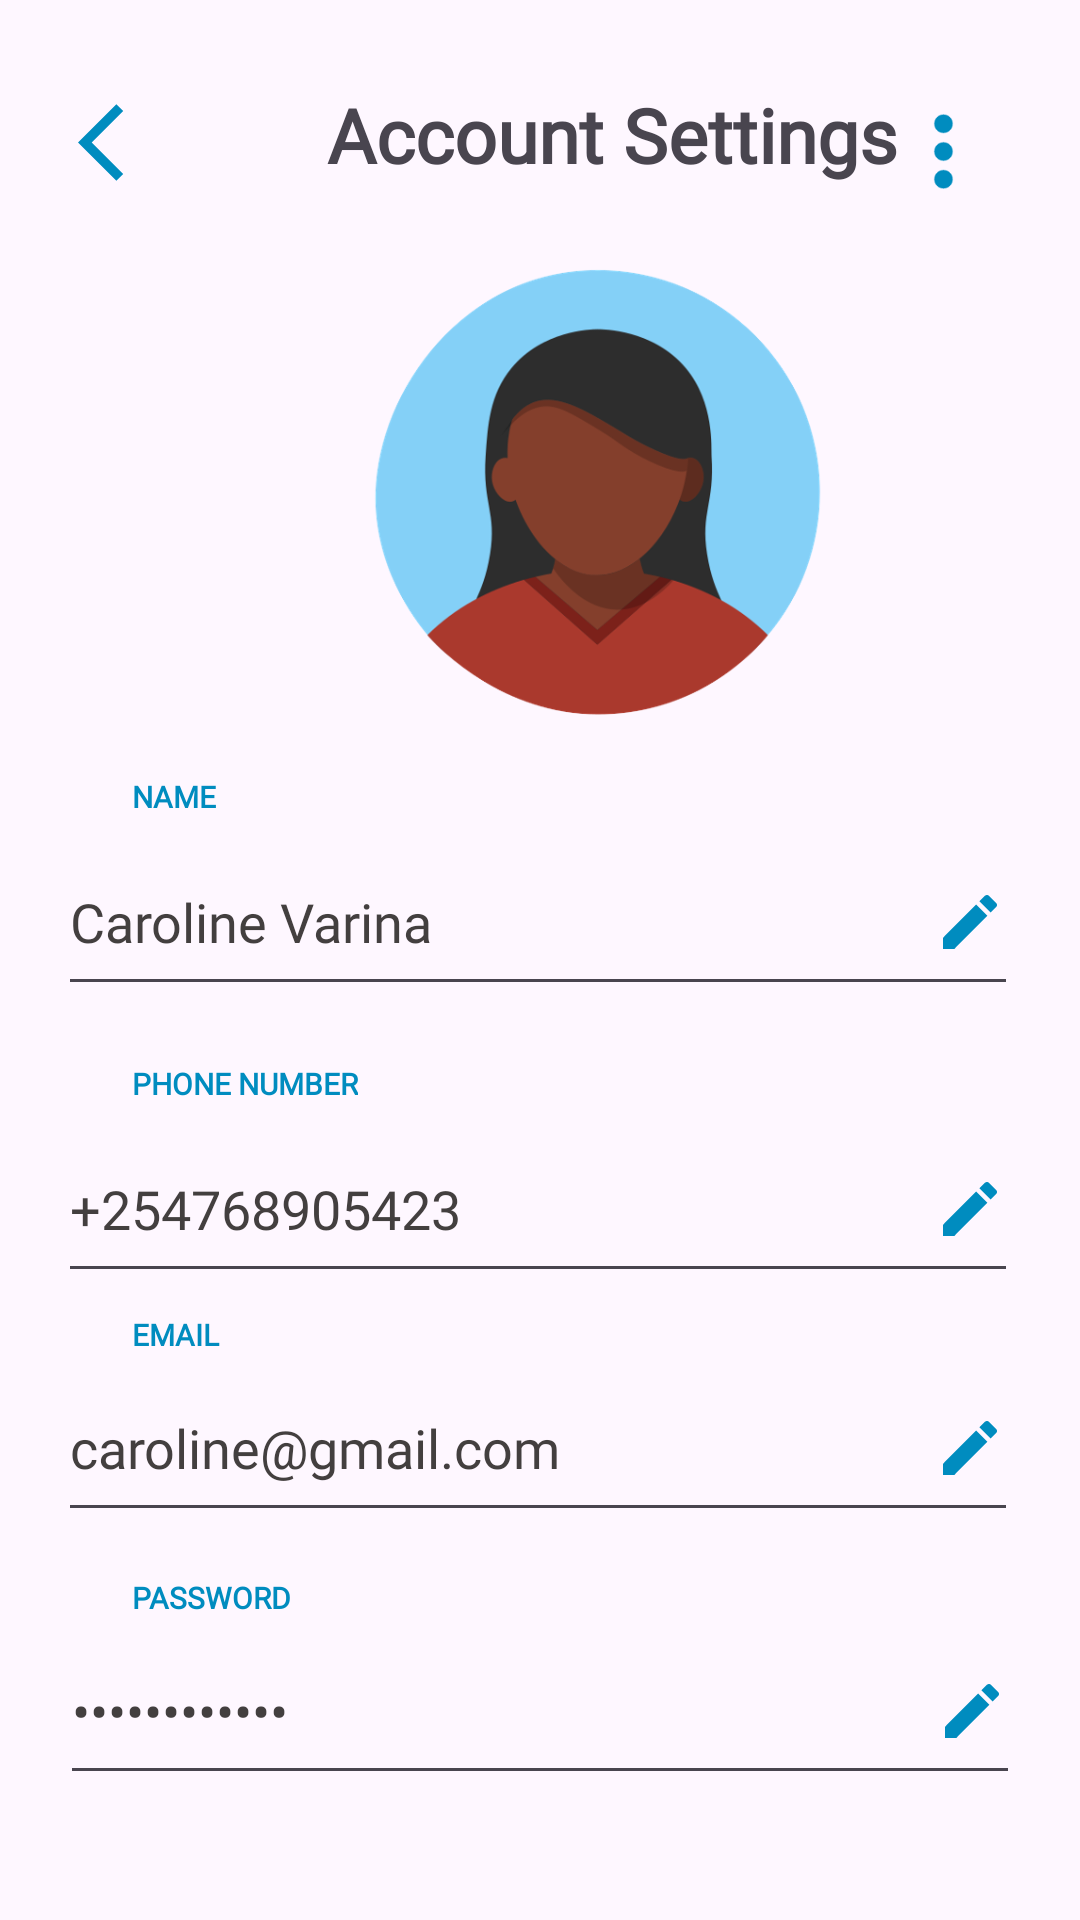

Produce the Android XML layout that renders to this screen, including the resource entries it uses.
<!-- AndroidManifest.xml: application theme Theme.MzaziConnectApplication -->
<!-- res/layout/activity_account_settings.xml -->
<?xml version="1.0" encoding="utf-8"?>
<androidx.constraintlayout.widget.ConstraintLayout xmlns:android="http://schemas.android.com/apk/res/android"
    xmlns:app="http://schemas.android.com/apk/res-auto"
    xmlns:tools="http://schemas.android.com/tools"
    android:layout_width="match_parent"
    android:layout_height="match_parent"
    tools:context=".ui.AccountSettingsActivity">


    <ImageView
        android:id="@+id/ivbackset"
        android:layout_width="31dp"
        android:layout_height="31dp"
        android:layout_marginStart="26dp"
        android:layout_marginTop="32dp"
        app:layout_constraintStart_toStartOf="parent"
        app:layout_constraintTop_toTopOf="parent"
        app:srcCompat="@drawable/backarrow" />

    <ImageView
        android:id="@+id/ivdotsset"
        android:layout_width="37dp"
        android:layout_height="37dp"
        android:layout_marginTop="32dp"
        android:layout_marginEnd="27dp"
        app:layout_constraintEnd_toEndOf="parent"
        app:layout_constraintTop_toTopOf="parent"
        app:srcCompat="@drawable/dots" />

    <TextView
        android:id="@+id/tvasett"
        android:layout_width="wrap_content"
        android:layout_height="wrap_content"
        android:layout_marginStart="52dp"
        android:layout_marginTop="28dp"
        android:fontFamily="@font/baloobhai2_bold"
        android:text="Account Settings"
        android:textSize="25dp"
        android:textStyle="bold"
        app:layout_constraintStart_toEndOf="@+id/ivbackset"
        app:layout_constraintTop_toTopOf="parent" />

    <ImageView
        android:id="@+id/ivschoologo"
        android:layout_width="190dp"
        android:layout_height="157dp"
        android:layout_marginStart="104dp"
        android:layout_marginTop="24dp"
        app:layout_constraintStart_toStartOf="parent"
        app:layout_constraintTop_toBottomOf="@+id/tvasett"
        app:srcCompat="@drawable/blackwmn" />


    <EditText
        android:id="@+id/etName"
        android:layout_width="320dp"
        android:layout_height="59dp"
        android:layout_marginTop="4dp"
        android:drawableRight="@drawable/edit"
        android:ems="10"
        android:fontFamily="@font/redhattext_medium"
        android:inputType="text"
        android:text="Caroline Varina"
        android:textColor="#433F3F"
        app:layout_constraintEnd_toEndOf="parent"
        app:layout_constraintHorizontal_bias="0.483"
        app:layout_constraintStart_toStartOf="parent"
        app:layout_constraintTop_toBottomOf="@+id/tvtitlename" />

    <EditText
        android:id="@+id/etphonenumber"
        android:layout_width="320dp"
        android:layout_height="59dp"
        android:layout_marginTop="4dp"
        android:drawableRight="@drawable/edit"
        android:ems="10"
        android:fontFamily="@font/redhattext_medium"
        android:inputType="phone"
        android:text="+254768905423"
        android:textColor="#433F3F"
        app:layout_constraintEnd_toEndOf="parent"
        app:layout_constraintHorizontal_bias="0.483"
        app:layout_constraintStart_toStartOf="parent"
        app:layout_constraintTop_toBottomOf="@+id/tvtitlenum" />

    <EditText
        android:id="@+id/etemail"
        android:layout_width="320dp"
        android:layout_height="59dp"
        android:drawableRight="@drawable/edit"
        android:ems="10"
        android:fontFamily="@font/redhattext_medium"
        android:inputType="textEmailAddress"
        android:text="caroline@gmail.com"
        android:textColor="#433F3F"
        app:layout_constraintEnd_toEndOf="parent"
        app:layout_constraintHorizontal_bias="0.483"
        app:layout_constraintStart_toStartOf="parent"
        app:layout_constraintTop_toBottomOf="@+id/tvtitleemail" />

    <EditText
        android:id="@+id/etpassword"
        android:layout_width="320dp"
        android:layout_height="59dp"
        android:drawableRight="@drawable/edit"
        android:ems="10"
        android:fontFamily="@font/redhattext_medium"
        android:inputType="textEmailAddress"
        android:password="true"
        android:text="............"
        android:textColor="#433F3F"
        app:layout_constraintEnd_toEndOf="parent"
        app:layout_constraintStart_toStartOf="parent"
        app:layout_constraintTop_toBottomOf="@+id/tvtitlepass" />

    <Button
        android:id="@+id/btnupdate"
        android:layout_width="351dp"
        android:layout_height="56dp"
        android:layout_marginTop="23dp"
        android:layout_marginBottom="44dp"
        android:backgroundTint="@color/blue"
        android:clickable="true"
        android:fontFamily="@font/inter_bold"
        android:text="Update Changes"
        app:cornerRadius="5dp"
        app:layout_constraintBottom_toBottomOf="parent"
        app:layout_constraintEnd_toEndOf="parent"
        app:layout_constraintHorizontal_bias="0.433"
        app:layout_constraintStart_toStartOf="parent"
        app:layout_constraintTop_toBottomOf="@+id/etpassword"
        app:layout_constraintVertical_bias="1.0" />

    <TextView
        android:id="@+id/tvtitlename"
        android:layout_width="wrap_content"
        android:layout_height="wrap_content"
        android:layout_marginStart="44dp"
        android:layout_marginTop="16dp"
        android:fontFamily="@font/redhattext_regular"
        android:text="NAME"
        android:textColor="@color/darkblue"
        android:textSize="10sp"
        android:textStyle="bold"
        app:layout_constraintStart_toStartOf="parent"
        app:layout_constraintTop_toBottomOf="@+id/ivschoologo" />

    <TextView
        android:id="@+id/tvtitlenum"
        android:layout_width="wrap_content"
        android:layout_height="wrap_content"
        android:layout_marginStart="44dp"
        android:layout_marginTop="19dp"
        android:text="PHONE NUMBER"
        android:fontFamily="@font/redhattext_regular"
        android:textColor="@color/darkblue"
        android:textSize="10sp"
        android:textStyle="bold"
        app:layout_constraintStart_toStartOf="parent"
        app:layout_constraintTop_toBottomOf="@+id/etName" />

    <TextView
        android:id="@+id/tvtitleemail"
        android:layout_width="wrap_content"
        android:layout_height="wrap_content"
        android:layout_marginStart="44dp"
        android:layout_marginTop="7dp"
        android:fontFamily="@font/redhattext_regular"
        android:text="EMAIL"
        android:textColor="@color/darkblue"
        android:textSize="10sp"
        android:textStyle="bold"
        app:layout_constraintStart_toStartOf="parent"
        app:layout_constraintTop_toBottomOf="@+id/etphonenumber" />

    <TextView
        android:id="@+id/tvtitlepass"
        android:layout_width="wrap_content"
        android:layout_height="wrap_content"
        android:fontFamily="@font/redhattext_regular"
        android:layout_marginStart="44dp"
        android:layout_marginTop="15dp"
        android:text="PASSWORD"
        android:textColor="@color/darkblue"
        android:textSize="10sp"
        android:textStyle="bold"
        app:layout_constraintStart_toStartOf="parent"
        app:layout_constraintTop_toBottomOf="@+id/etemail" />


</androidx.constraintlayout.widget.ConstraintLayout>
<!-- resources referenced by this layout -->
<resources>
  <color name="blue">#008CBF</color>
  <color name="darkblue">#008CBF</color>
  <!-- drawable backarrow (drawable) -->
  <vector android:autoMirrored="true" android:height="24dp"
      android:tint="#008CBF" android:viewportHeight="24"
      android:viewportWidth="24" android:width="24dp" xmlns:android="http://schemas.android.com/apk/res/android">
      <path android:fillColor="@android:color/white" android:pathData="M11.67,3.87L9.9,2.1 0,12l9.9,9.9 1.77,-1.77L3.54,12z"/>
  </vector>
  <!-- drawable blackwmn: png bitmap (drawable-v24, 47362 bytes) -->
  <!-- drawable dots (drawable) -->
  <vector android:height="24dp" android:tint="#008CBF"
      android:viewportHeight="24" android:viewportWidth="24"
      android:width="24dp" xmlns:android="http://schemas.android.com/apk/res/android">
      <path android:fillColor="@android:color/white" android:pathData="M12,8c1.1,0 2,-0.9 2,-2s-0.9,-2 -2,-2 -2,0.9 -2,2 0.9,2 2,2zM12,10c-1.1,0 -2,0.9 -2,2s0.9,2 2,2 2,-0.9 2,-2 -0.9,-2 -2,-2zM12,16c-1.1,0 -2,0.9 -2,2s0.9,2 2,2 2,-0.9 2,-2 -0.9,-2 -2,-2z"/>
  </vector>
  <!-- drawable edit (drawable) -->
  <vector android:height="24dp" android:tint="#008CBF"
      android:viewportHeight="24" android:viewportWidth="24"
      android:width="24dp" xmlns:android="http://schemas.android.com/apk/res/android">
      <path android:fillColor="@android:color/white" android:pathData="M3,17.25V21h3.75L17.81,9.94l-3.75,-3.75L3,17.25zM20.71,7.04c0.39,-0.39 0.39,-1.02 0,-1.41l-2.34,-2.34c-0.39,-0.39 -1.02,-0.39 -1.41,0l-1.83,1.83 3.75,3.75 1.83,-1.83z"/>
  </vector>
  <style name="Theme.MzaziConnectApplication" parent="Base.Theme.MzaziConnectApplication" />
  <style name="Base.Theme.MzaziConnectApplication" parent="Theme.Material3.DayNight.NoActionBar">
          
          
      </style>
</resources>
